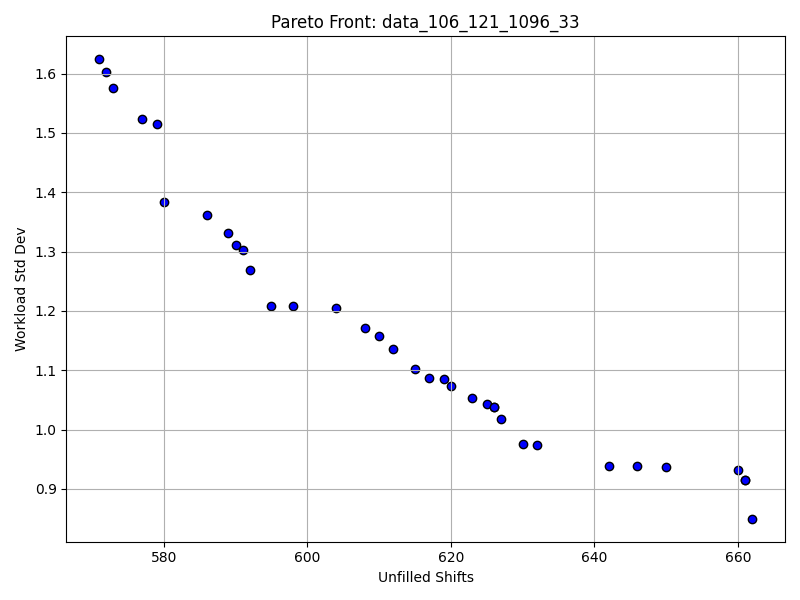

Source data for this figure (header and first rows):
Solution #, Unfilled Shifts, Workload Std Dev
1, 571.0, 1.624
2, 572.0, 1.603
3, 573.0, 1.576
4, 577.0, 1.524
5, 579.0, 1.516
6, 580.0, 1.383
7, 586.0, 1.362
8, 589.0, 1.332
9, 590.0, 1.311
10, 591.0, 1.303
11, 592.0, 1.268
12, 595.0, 1.208
13, 598.0, 1.207
14, 604.0, 1.204
15, 608.0, 1.171
16, 610.0, 1.157
17, 612.0, 1.135
18, 615.0, 1.102
19, 617.0, 1.086
20, 619.0, 1.086
21, 620.0, 1.074
22, 623.0, 1.052
23, 625.0, 1.043
24, 626.0, 1.038
25, 626.0, 1.038
26, 627.0, 1.017
27, 630.0, 0.9763
28, 632.0, 0.9736
29, 642.0, 0.9384
30, 646.0, 0.9379
31, 650.0, 0.9363
32, 660.0, 0.9314
33, 661.0, 0.9143
34, 661.0, 0.9143
35, 662.0, 0.8496
